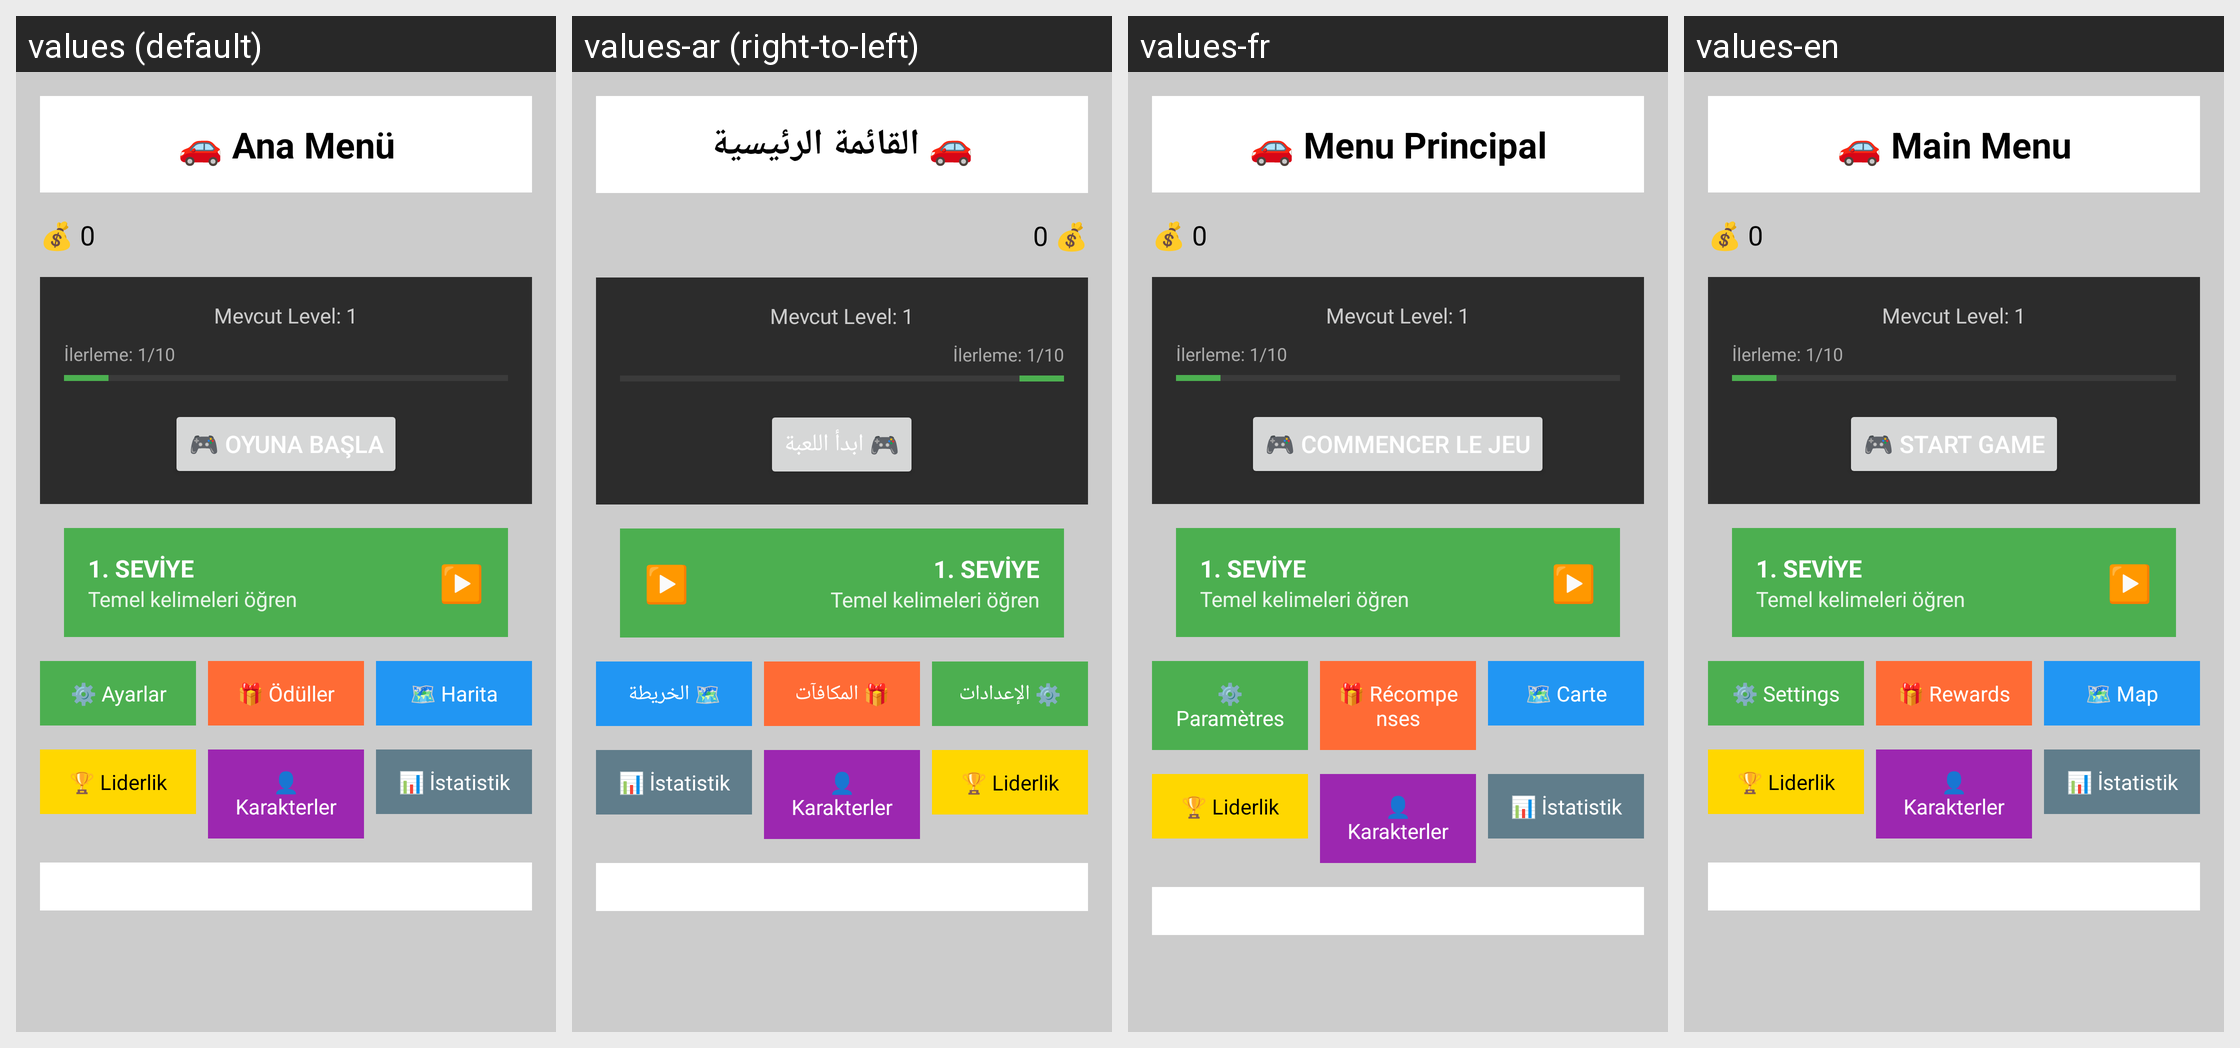

The same Android screen rendered under several of its app's locales, left to right. List the strings drawn on it with the default value and each locale's translation.
Android screen res/layout/activity_main_menu_simple.xml rendered under 4 locales, left to right: values (default), values-ar (right-to-left), values-fr, values-en. Device: Nexus 5 (rendered at 1080×1920; each locale shown at half size, 540×960, under a caption strip naming it); theme Theme.Arabaoyunu2.
Other locales in the repository, not shown: values-de, values-es.
Strings drawn on this screen, with the default value and each locale's value (text and hints the layout hard-codes, and strings that could not be matched under every locale, appear in the picture but are not listed):

main_menu_title
  values: 🚗 Ana Menü
  values-ar: 🚗 القائمة الرئيسية
  values-fr: 🚗 Menu Principal
  values-en: 🚗 Main Menu

start_game
  values: 🎮 Oyuna Başla
  values-ar: 🎮 ابدأ اللعبة
  values-fr: 🎮 Commencer le Jeu
  values-en: 🎮 Start Game

settings_title
  values: ⚙️ Ayarlar
  values-ar: ⚙️ الإعدادات
  values-fr: ⚙️ Paramètres
  values-en: ⚙️ Settings

daily_rewards
  values: 🎁 Ödüller
  values-ar: 🎁 المكافآت
  values-fr: 🎁 Récompenses
  values-en: 🎁 Rewards

map_selection
  values: 🗺️ Harita
  values-ar: 🗺️ الخريطة
  values-fr: 🗺️ Carte
  values-en: 🗺️ Map
